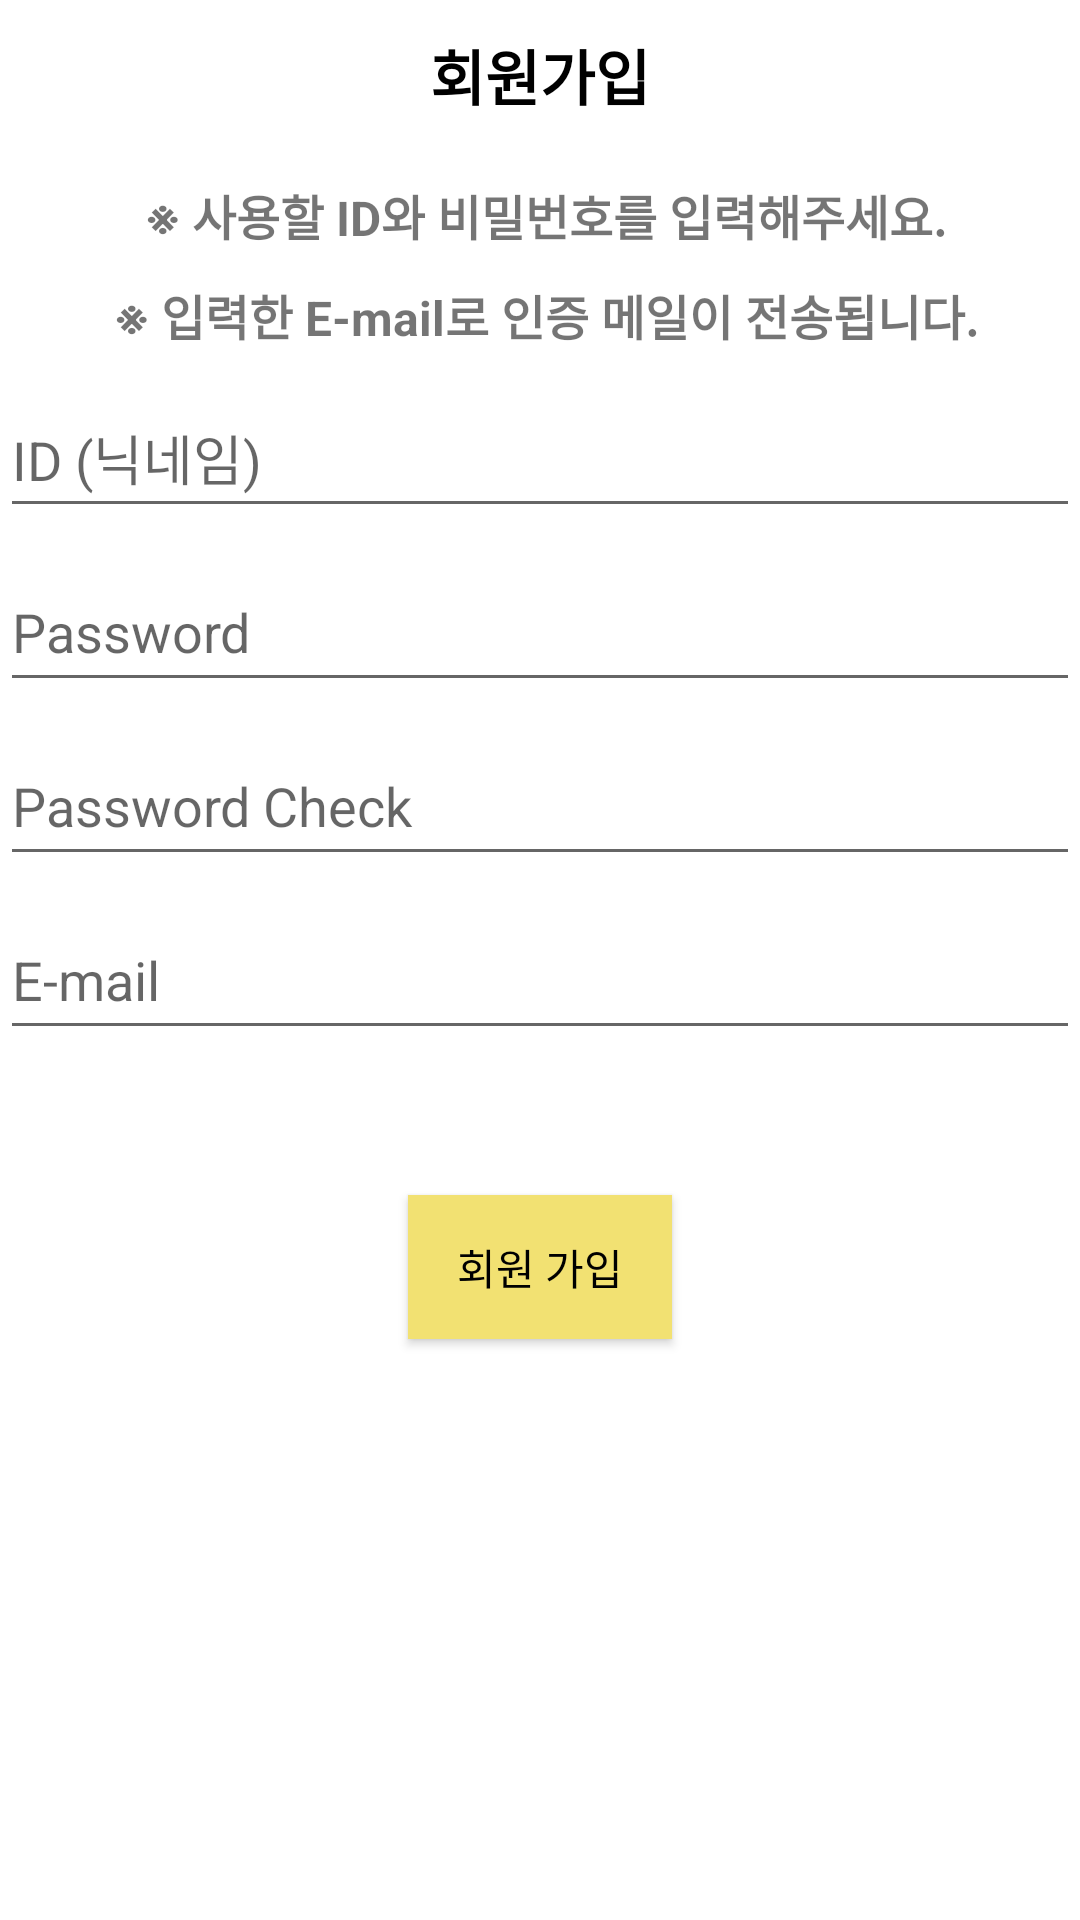

Layout XML and referenced resources for this Android screen:
<!-- AndroidManifest.xml: application theme Theme.CarFull52 -->
<!-- res/layout/activity_join.xml -->
<?xml version="1.0" encoding="utf-8"?>
<androidx.constraintlayout.widget.ConstraintLayout xmlns:android="http://schemas.android.com/apk/res/android"
    xmlns:app="http://schemas.android.com/apk/res-auto"
    xmlns:tools="http://schemas.android.com/tools"
    android:id="@+id/container"
    android:layout_width="match_parent"
    android:layout_height="match_parent"
    android:orientation="vertical"
    android:gravity="center"
    tools:context=".JoinActivity">
    <LinearLayout
        android:layout_width="match_parent"
        android:layout_height="wrap_content"
        app:layout_constraintTop_toTopOf="parent">
        <TextView
            android:layout_width="match_parent"
            android:layout_height="50dp"
            android:gravity="center"
            android:text="회원가입"
            android:textColor="@color/colorTitleText"
            android:textSize="20sp"
            android:textStyle="bold" />
    </LinearLayout>

    <EditText
        android:id="@+id/userID"
        android:layout_width="0dp"
        android:layout_height="50dp"
        android:layout_marginTop="126dp"
        android:hint="ID (닉네임)"
        android:inputType="text"
        android:selectAllOnFocus="true"
        app:layout_constraintEnd_toEndOf="parent"
        app:layout_constraintStart_toStartOf="parent"
        app:layout_constraintTop_toTopOf="parent" />

    <EditText
        android:id="@+id/password"
        android:layout_width="0dp"
        android:layout_height="50dp"
        android:layout_marginTop="8dp"
        android:hint="@string/prompt_password"
        android:inputType="textPassword"
        app:layout_constraintEnd_toEndOf="parent"
        app:layout_constraintHorizontal_bias="0.0"
        app:layout_constraintStart_toStartOf="parent"
        app:layout_constraintTop_toBottomOf="@+id/userID" />

    <EditText
        android:id="@+id/passwordCheck"
        android:layout_width="0dp"
        android:layout_height="50dp"
        android:layout_marginTop="8dp"
        android:hint="Password Check"
        android:inputType="textPassword"
        app:layout_constraintEnd_toEndOf="parent"
        app:layout_constraintHorizontal_bias="0.0"
        app:layout_constraintStart_toStartOf="parent"
        app:layout_constraintTop_toBottomOf="@+id/password" />

    <EditText
        android:id="@+id/usermail"
        android:layout_width="0dp"
        android:layout_height="50dp"
        android:layout_marginTop="8dp"
        android:hint="E-mail"
        android:inputType="textEmailAddress"
        app:layout_constraintEnd_toEndOf="parent"
        app:layout_constraintHorizontal_bias="0.0"
        app:layout_constraintStart_toStartOf="parent"
        app:layout_constraintTop_toBottomOf="@+id/passwordCheck" />

    <androidx.appcompat.widget.AppCompatButton
        android:id="@+id/join"
        android:layout_width="wrap_content"
        android:layout_height="wrap_content"
        android:layout_gravity="start"
        android:layout_marginTop="16dp"
        android:layout_marginBottom="64dp"
        android:text="회원 가입"
        android:background="@color/button_background"
        android:textColor="@color/black"
        app:layout_constraintBottom_toBottomOf="parent"
        app:layout_constraintEnd_toEndOf="parent"
        app:layout_constraintStart_toStartOf="parent"
        app:layout_constraintTop_toBottomOf="@+id/usermail"
        app:layout_constraintVertical_bias="0.2"
        android:enabled="true"/>

    <TextView
        android:id="@id/text"
        android:layout_width="match_parent"
        android:layout_height="wrap_content"
        android:layout_marginTop="40dp"
        android:text=" ※ 사용할 ID와 비밀번호를 입력해주세요."
        android:textStyle="bold"
        android:textSize="16sp"
        android:gravity="center"
        app:layout_constraintTop_toTopOf="parent"
        android:paddingTop="20dp"/>

    <TextView
        android:layout_width="match_parent"
        android:layout_height="wrap_content"
        android:layout_marginTop="10dp"
        android:text=" ※ 입력한 E-mail로 인증 메일이 전송됩니다."
        android:textStyle="bold"
        android:textSize="16sp"
        android:gravity="center"
        app:layout_constraintTop_toBottomOf="@id/text" />

</androidx.constraintlayout.widget.ConstraintLayout>
<!-- resources referenced by this layout -->
<resources>
  <color name="black">#FF000000</color>
  <color name="button_background">#F2E172</color>
  <color name="colorTitleText">@color/black</color>
  <string name="prompt_password">Password</string>
  <style name="Theme.CarFull52" parent="Theme.MaterialComponents.DayNight.DarkActionBar">
          
          <item name="colorPrimary">#339999</item>
          <item name="colorPrimaryVariant">@color/purple_700</item>
          <item name="colorOnPrimary">#0000CC</item>
          
          <item name="colorSecondary">@color/teal_200</item>
          <item name="colorSecondaryVariant">@color/teal_700</item>
          <item name="colorOnSecondary">@color/black</item>
          
          <item name="android:statusBarColor" tools:targetApi="l">?attr/colorPrimaryVariant</item>
          
          <item name="android:timePickerStyle">@style/MyTimePickerTheme</item>
      </style>
  <color name="purple_700">#FF3700B3</color>
  <color name="teal_200">#FF03DAC5</color>
  <color name="teal_700">#FF018786</color>
  <style name="MyTimePickerTheme" parent="android:Widget.Material.Light.TimePicker">
          <item name="android:timePickerMode">spinner</item>
      </style>
</resources>
